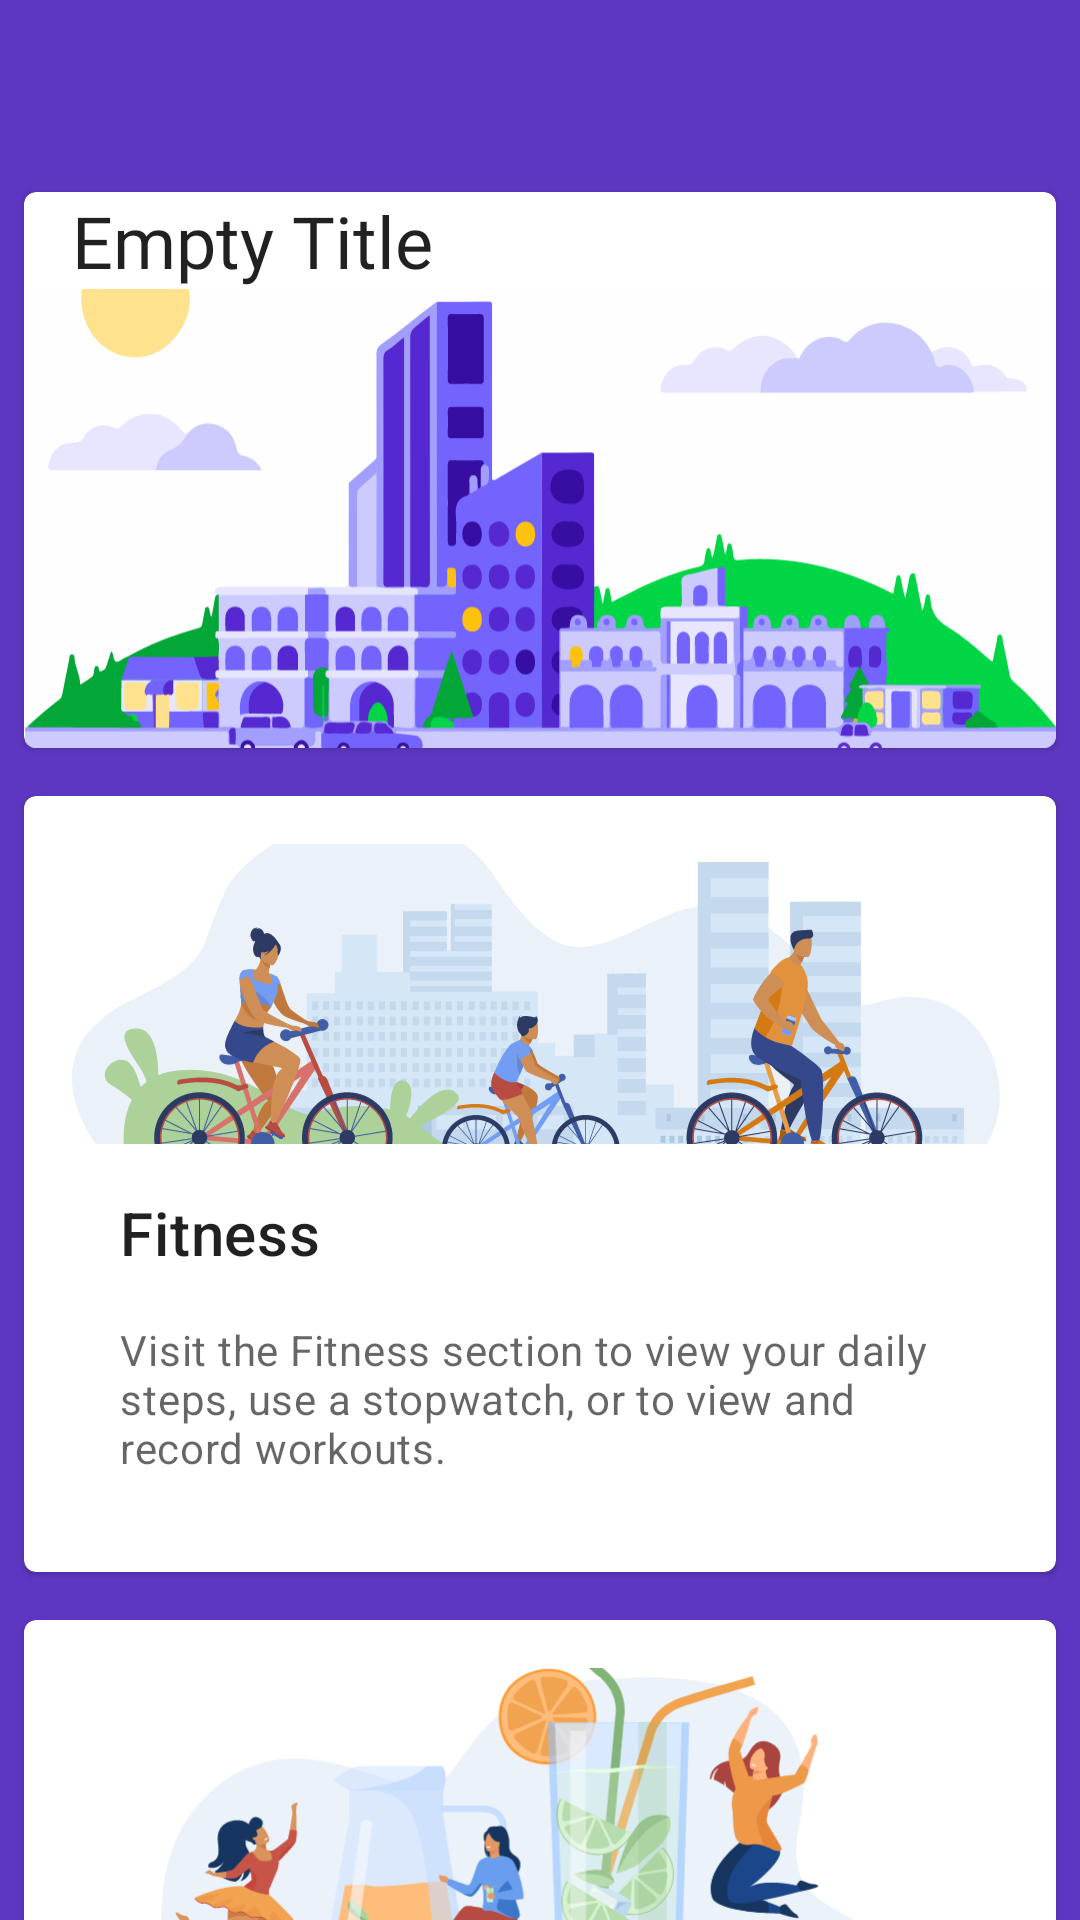

The Android layout XML behind this screen, and the referenced resources:
<!-- AndroidManifest.xml: application theme Theme.MaterialComponents.Light.NoActionBar -->
<!-- res/layout/fragment_home.xml -->
<?xml version="1.0" encoding="utf-8"?>
<RelativeLayout xmlns:android="http://schemas.android.com/apk/res/android"
    xmlns:app="http://schemas.android.com/apk/res-auto"
    xmlns:tools="http://schemas.android.com/tools"
    android:theme="@style/Theme.MaterialComponents.Light.NoActionBar"
    android:layout_width="match_parent"
    android:layout_height="match_parent"
    android:layout_marginBottom="72dp"
    android:background="@color/purpleHeart"
    android:paddingTop="?android:attr/actionBarSize"
    tools:context=".ui.home.HomeFragment">


    <androidx.core.widget.NestedScrollView
        android:layout_width="match_parent"
        android:layout_height="match_parent">
        <LinearLayout
            android:layout_width="match_parent"
            android:layout_height="match_parent"
            android:orientation="vertical">

            
            <com.google.android.material.card.MaterialCardView
                android:id="@+id/MCVwelcome"
                android:layout_width="match_parent"
                android:layout_height="wrap_content"
                android:layout_margin="8dp"
                android:elevation="8dp">


                <LinearLayout
                    android:layout_width="match_parent"
                    android:layout_height="match_parent"
                    android:orientation="vertical">

                    
                    <TextView
                        android:id="@+id/TV_home_title"
                        android:layout_width="wrap_content"
                        android:layout_height="wrap_content"
                        android:fontFamily="@font/jost"
                        android:paddingStart="16dp"
                        android:paddingEnd="16dp"
                        android:text="@string/title_empty"
                        android:textAlignment="viewStart"
                        android:textAppearance="@style/TextAppearance.MaterialComponents.Headline5" />

                    <ImageView
                        android:id="@+id/IVTitle"
                        android:layout_width="match_parent"
                        android:layout_height="153dp"
                        android:contentDescription="@string/welcomeImageText"
                        android:scaleType="centerCrop"
                        android:src="@drawable/ic_cityscape_morning" />

                </LinearLayout>

            </com.google.android.material.card.MaterialCardView>
            
            <com.google.android.material.card.MaterialCardView
            android:layout_width="match_parent"
            android:layout_height="wrap_content"
            android:layout_margin="8dp"
            android:elevation="8dp">

                <LinearLayout
                    android:layout_width="match_parent"
                    android:layout_height="wrap_content"
                    android:orientation="vertical"
                    android:padding="16dp">

                    <ImageView
                        android:id="@+id/IVFitnessDescription"
                        android:layout_width="match_parent"
                        android:layout_height="100dp"
                        android:contentDescription="@string/welcomeImageText"
                        android:scaleType="centerCrop"
                        android:src="@drawable/ic_bikingfamily" />

                    
                    <LinearLayout
                        android:layout_width="match_parent"
                        android:layout_height="wrap_content"
                        android:orientation="vertical"
                        android:padding="16dp">

                        
                        <TextView
                            android:layout_width="wrap_content"
                            android:layout_height="wrap_content"
                            android:text="@string/MCVfitnessTitle"
                            android:textAppearance="?attr/textAppearanceHeadline6"
                            />
                        <TextView
                            android:layout_width="wrap_content"
                            android:layout_height="wrap_content"
                            android:layout_marginTop="16dp"
                            android:text="@string/MCVfitnessSupportingText"
                            android:textAppearance="?attr/textAppearanceBody2"
                            android:textColor="?android:attr/textColorSecondary"
                            />

                    </LinearLayout>

                </LinearLayout>

            </com.google.android.material.card.MaterialCardView>
            
            <com.google.android.material.card.MaterialCardView
                android:layout_width="match_parent"
                android:layout_height="wrap_content"
                android:layout_margin="8dp"
                android:elevation="8dp">

                <LinearLayout
                    android:layout_width="match_parent"
                    android:layout_height="wrap_content"
                    android:orientation="vertical"
                    android:padding="16dp">

                    <ImageView
                        android:id="@+id/IVWaterDescription"
                        android:layout_width="match_parent"
                        android:layout_height="100dp"
                        android:contentDescription="@string/healthImageText"
                        android:scaleType="centerCrop"
                        android:src="@drawable/ic_hydration" />

                    
                    <LinearLayout
                        android:layout_width="match_parent"
                        android:layout_height="wrap_content"
                        android:orientation="vertical"
                        android:padding="16dp">

                        
                        <TextView
                            android:layout_width="wrap_content"
                            android:layout_height="wrap_content"
                            android:text="@string/MCVwaterTitle"
                            android:textAppearance="?attr/textAppearanceHeadline6"
                            />
                        <TextView
                            android:layout_width="wrap_content"
                            android:layout_height="wrap_content"
                            android:layout_marginTop="16dp"
                            android:text="@string/MCVwaterSupportingText"
                            android:textAppearance="?attr/textAppearanceBody2"
                            android:textColor="?android:attr/textColorSecondary"
                            />

                    </LinearLayout>
                </LinearLayout>

            </com.google.android.material.card.MaterialCardView>
            
            <com.google.android.material.card.MaterialCardView
                android:layout_width="match_parent"
                android:layout_height="wrap_content"
                android:layout_margin="8dp"
                android:elevation="8dp">

                <LinearLayout
                    android:layout_width="match_parent"
                    android:layout_height="wrap_content"
                    android:orientation="vertical"
                    android:padding="16dp">

                    <ImageView
                        android:id="@+id/IVHealthDescription"
                        android:layout_width="match_parent"
                        android:layout_height="100dp"
                        android:contentDescription="@string/healthImageText"
                        android:scaleType="centerCrop"
                        android:src="@drawable/ic_supermarket" />

                    
                    <LinearLayout
                        android:layout_width="match_parent"
                        android:layout_height="wrap_content"
                        android:orientation="vertical"
                        android:padding="16dp">

                        
                        <TextView
                            android:layout_width="wrap_content"
                            android:layout_height="wrap_content"
                            android:text="@string/MCVhealthTitle"
                            android:textAppearance="?attr/textAppearanceHeadline6"
                            />
                        <TextView
                            android:layout_width="wrap_content"
                            android:layout_height="wrap_content"
                            android:layout_marginTop="16dp"
                            android:text="@string/MCVhealthSupportingText"
                            android:textAppearance="?attr/textAppearanceBody2"
                            android:textColor="?android:attr/textColorSecondary"
                            />

                    </LinearLayout>
                </LinearLayout>

            </com.google.android.material.card.MaterialCardView>
        </LinearLayout>
    </androidx.core.widget.NestedScrollView>

</RelativeLayout>
<!-- resources referenced by this layout -->
<resources>
  <color name="purpleHeart">#5d36c1</color>
  <!-- drawable ic_bikingfamily: vector/xml drawable (drawable, 85227 chars, omitted) -->
  <!-- drawable ic_cityscape_morning: vector/xml drawable (drawable, 102581 chars, omitted) -->
  <!-- drawable ic_hydration: vector/xml drawable (drawable, 80589 chars, omitted) -->
  <!-- drawable ic_supermarket: vector/xml drawable (drawable, 185007 chars, omitted) -->
  <string name="MCVfitnessSupportingText">Visit the Fitness section to view your daily steps, use a stopwatch, or to view and record workouts.</string>
  <string name="MCVfitnessTitle">Fitness</string>
  <string name="MCVhealthSupportingText">Visit the health section to log your meals. By logging your meals, you will be able to keep track of the amount of calories, fats, carbs, and protein you have consumed daily.</string>
  <string name="MCVhealthTitle">Nutrition</string>
  <string name="MCVwaterSupportingText">Visit the Water section to manage daily water drinking habits. The graphs in this section will also show your weekly and monthly water consumption.</string>
  <string name="MCVwaterTitle">Hydration</string>
  <string name="healthImageText">health intro image</string>
  <string name="title_empty">Empty Title</string>
  <string name="welcomeImageText">welcome Background Image</string>
</resources>
